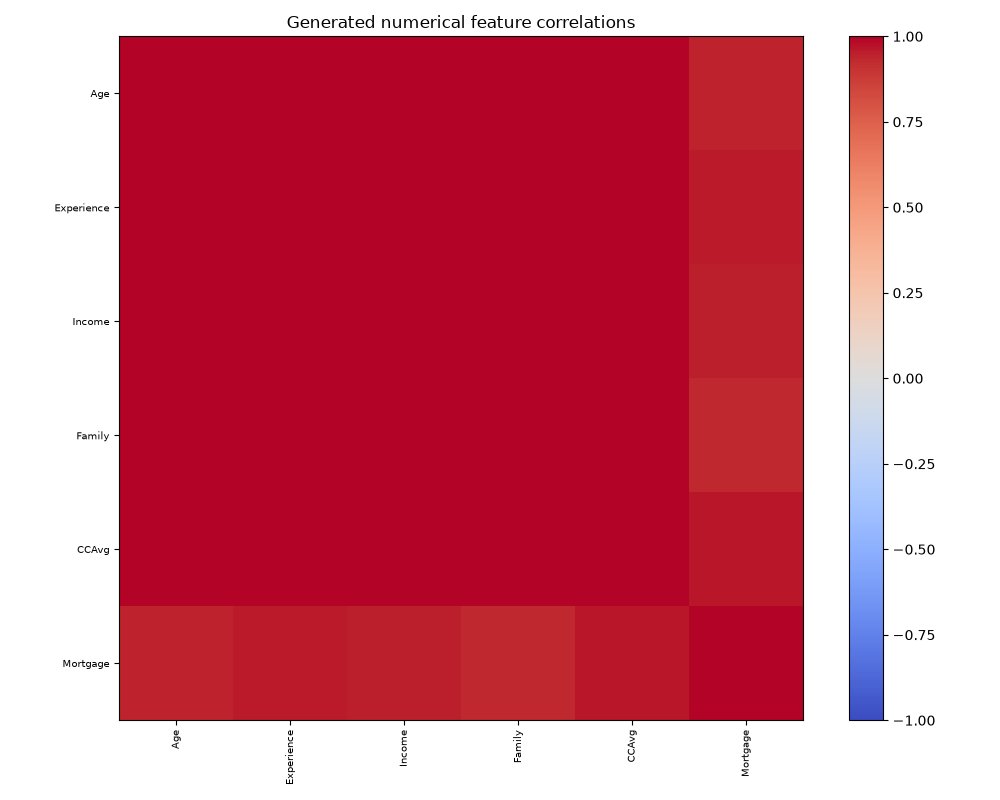

Source data for this figure (header and first rows):
, Age, Experience, Income, Family, CCAvg, Mortgage
Age, 1.0, 0.9992, 0.9996, 0.9994, 0.9967, 0.9435
Experience, 0.9992, 1.0, 0.9994, 0.9982, 0.9987, 0.9541
Income, 0.9996, 0.9994, 1.0, 0.9995, 0.997, 0.9458
Family, 0.9994, 0.9982, 0.9995, 1.0, 0.995, 0.9371
CCAvg, 0.9967, 0.9987, 0.997, 0.995, 1.0, 0.964
Mortgage, 0.9435, 0.9541, 0.9458, 0.9371, 0.964, 1.0
